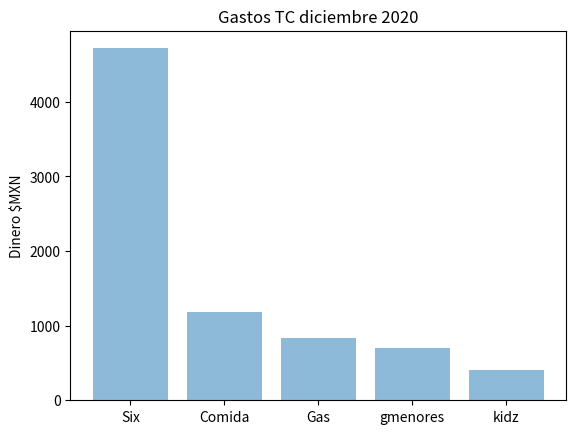

Generate this figure with matplotlib:
#import matplotlib.pyplot as plt#; plt.rcdefaults()
import numpy as np
import matplotlib.pyplot as plt

objects = ('Six',      # six flags
		   'Comida',   # vittorios, comida six flags, mcdonalds perif
		   'Gas',      # gasolina
		   'gmenores', # fsf, farmacia ahorro, pelicula youtube, netflix
		   'kidz')    # entradas youtube
y_pos = np.arange(len(objects))
gastos = [2796+1922, 
			   644+254+280,
			   539.15+300, 
			   189.58+205+110+25+4+169, 
			   199+213]

plt.bar(y_pos, gastos, align='center', alpha=0.5)
plt.xticks(y_pos, objects)
plt.ylabel('Dinero $MXN')
plt.title('Gastos TC diciembre 2020')

print("total de gastos....")
print(sum(gastos))

plt.show()